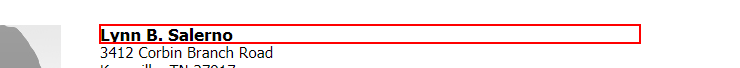
Task: Crear una secuencia para introducir datos en la página web Automation Challenge.
Primero, utilice FakeNameGenerator.com para generar datos aleatorios. Extraiga valores para Name, Phone number y Company name.
A continuación, escriba en el sitio web RPAChallenge.com los 3 valores en los campos First Name, Phone Number y Company Name.
Utilice UiExplorer para construir un selector fiable. Pruebe la actividad Anchor Base y la opción Select Relative element en UiExplorer para obtener el elemento de
Workflow: Main

Step 1: get-text from the heading

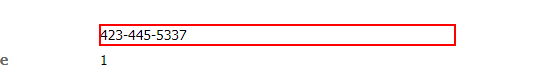
Step 2: get-text from the dd

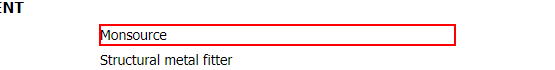
Step 3: get-text from the dd

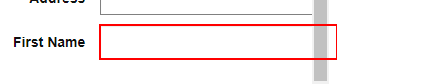
Step 4: type [name] into the text box

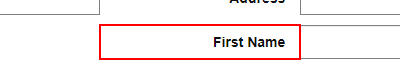
Step 5: Find Element 'LABEL' on the label 'First Name' in window 'Automation Challenge' (chrome.exe)

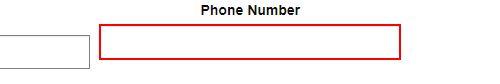
Step 6: type [phoneNumber] into the text box

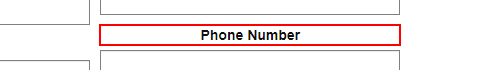
Step 7: Find Element 'LABEL' on the label 'Phone Number'

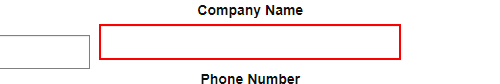
Step 8: type [company] into the text box

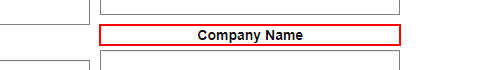
Step 9: Find Element 'LABEL' on the label 'Company Name'

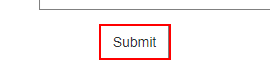
Step 10: click on the text box